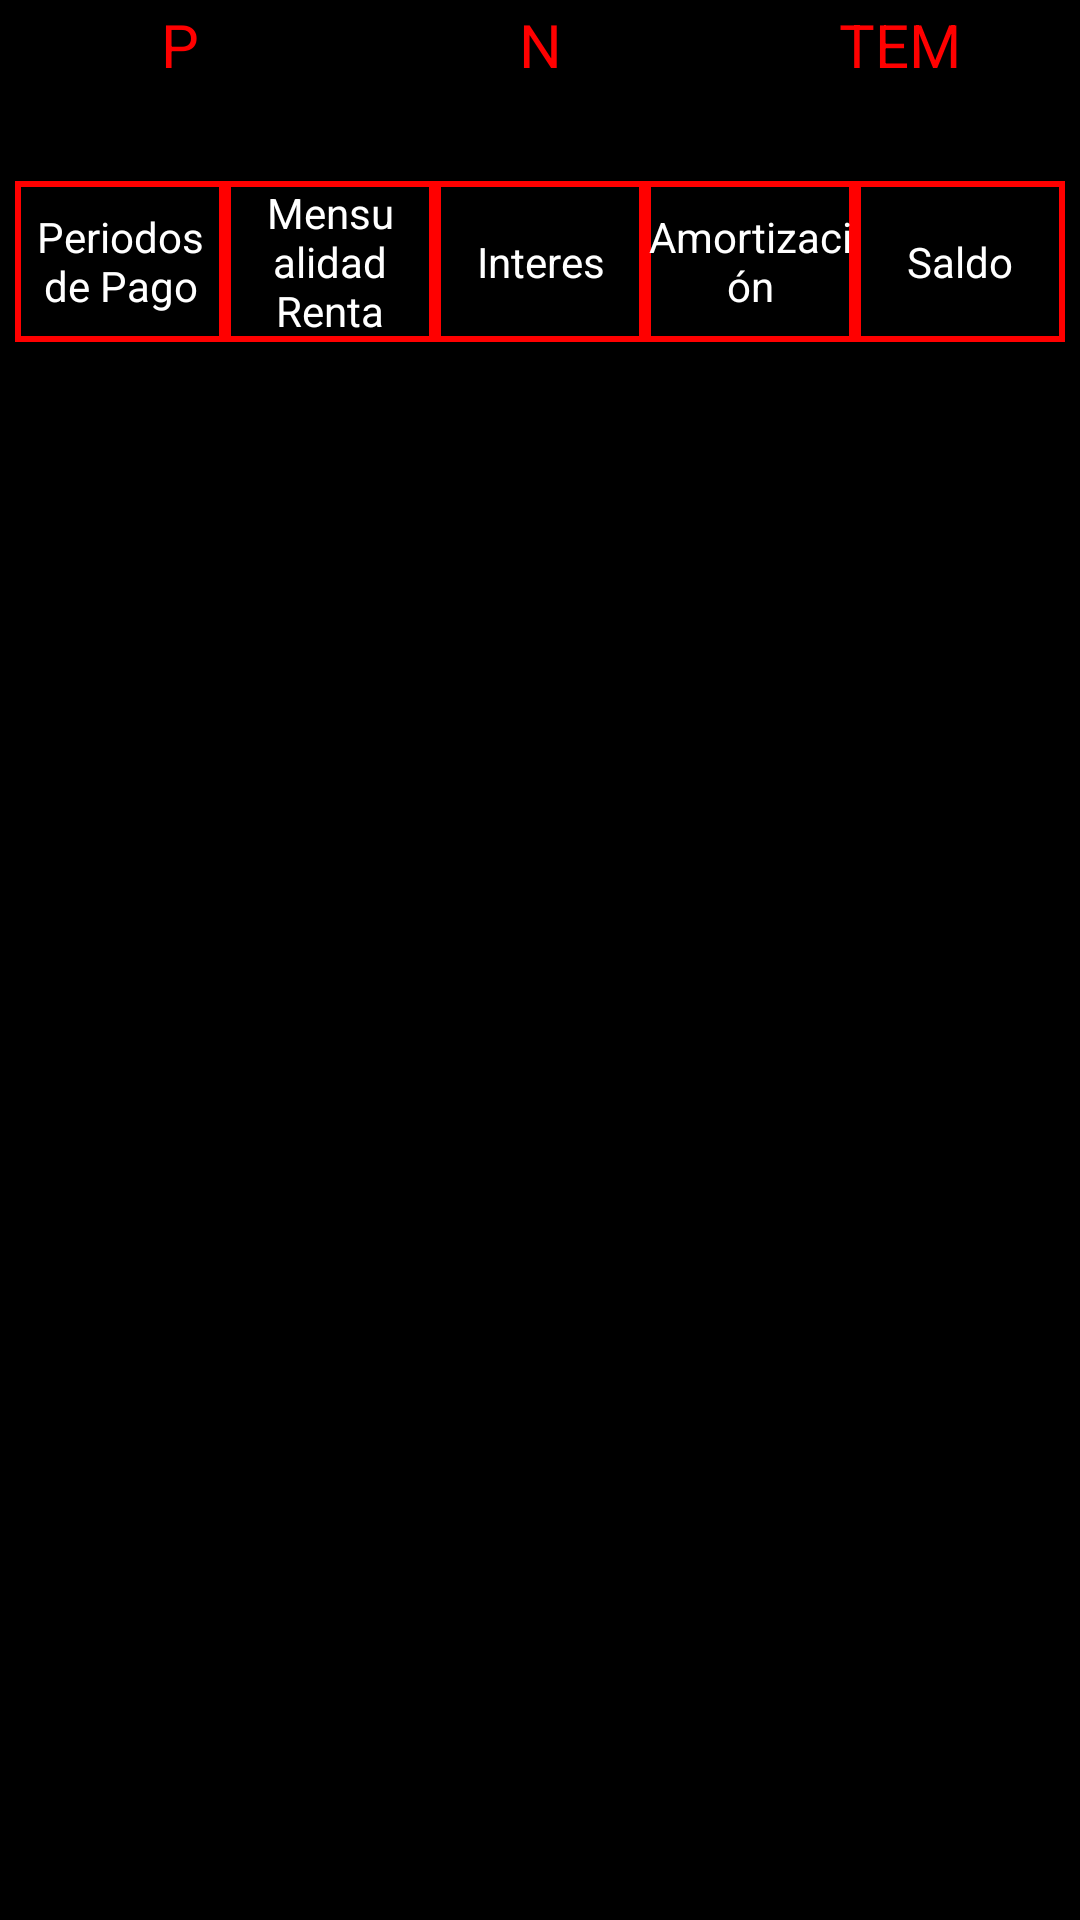

Layout XML and referenced resources for this Android screen:
<!-- AndroidManifest.xml: application theme Theme.SistemaFrances -->
<!-- res/layout/activity_tabla.xml -->
<?xml version="1.0" encoding="utf-8"?>
<androidx.constraintlayout.widget.ConstraintLayout xmlns:android="http://schemas.android.com/apk/res/android"
    xmlns:app="http://schemas.android.com/apk/res-auto"
    xmlns:tools="http://schemas.android.com/tools"
    android:layout_width="match_parent"
    android:layout_height="match_parent"
    android:background="@color/black"
    tools:context=".Tabla">


    <LinearLayout
        android:id="@+id/linearLayout7"
        android:layout_width="match_parent"
        android:layout_height="wrap_content"
        android:orientation="vertical"
        app:layout_constraintBottom_toBottomOf="parent"
        app:layout_constraintEnd_toEndOf="parent"
        app:layout_constraintHorizontal_bias="1.0"
        app:layout_constraintStart_toStartOf="parent"
        app:layout_constraintTop_toTopOf="parent"
        app:layout_constraintVertical_bias="0.002">

        <LinearLayout
            android:layout_width="match_parent"
            android:layout_height="wrap_content"
            android:orientation="horizontal">

            <TextView
                android:layout_width="0dp"
                android:layout_height="wrap_content"
                android:layout_weight="2"
                android:gravity="center"
                android:text="P"
                android:textColor="@color/rojo"
                android:textSize="20dp"></TextView>

            <TextView
                android:layout_width="0dp"
                android:layout_height="wrap_content"
                android:layout_weight="2"
                android:gravity="center"
                android:text="N"
                android:textColor="@color/rojo"
                android:textSize="20dp"></TextView>

            <TextView
                android:layout_width="0dp"
                android:layout_height="wrap_content"
                android:layout_weight="2"
                android:gravity="center"
                android:text="TEM"
                android:textColor="@color/rojo"
                android:textSize="20dp"></TextView>
        </LinearLayout>

        <LinearLayout
            android:layout_width="match_parent"
            android:layout_height="wrap_content"
            android:orientation="horizontal">

            <TextView
                android:id="@+id/P2"
                android:layout_width="0dp"
                android:layout_height="wrap_content"
                android:layout_weight="2"
                android:gravity="center"
                android:textColor="@color/white"
                android:textSize="20dp"></TextView>

            <TextView
                android:id="@+id/N2"
                android:layout_width="0dp"
                android:layout_height="wrap_content"
                android:layout_weight="2"
                android:gravity="center"
                android:textColor="@color/white"
                android:textSize="20dp"></TextView>

            <TextView
                android:id="@+id/Tem2"
                android:layout_width="0dp"
                android:layout_height="wrap_content"
                android:layout_weight="2"
                android:gravity="center"
                android:textColor="@color/white"
                android:textSize="20dp"></TextView>
        </LinearLayout>
    </LinearLayout>

    <ScrollView
        android:layout_width="match_parent"
        android:layout_height="wrap_content"
        app:layout_constraintBottom_toBottomOf="parent"
        app:layout_constraintEnd_toEndOf="parent"
        app:layout_constraintHorizontal_bias="1.0"
        app:layout_constraintStart_toStartOf="parent"
        app:layout_constraintTop_toBottomOf="@+id/linearLayout7"
        app:layout_constraintVertical_bias="0.0">

        <LinearLayout
            android:layout_width="match_parent"
            android:layout_height="wrap_content"
            android:orientation="vertical" >

            <TableLayout
                android:id="@+id/table1"
                android:layout_width="match_parent"
                android:layout_height="match_parent"
                android:layout_margin="5dp">

                <TableRow
                    android:layout_width="match_parent"
                    android:layout_height="match_parent"
                   >

                    <TextView
                        android:id="@+id/periodos"
                        android:layout_width="0dp"
                        android:layout_height="match_parent"
                        android:layout_weight="2"
                        android:background="@drawable/tabla"
                        android:gravity="center"
                        android:text="Periodos de Pago"
                        android:textColor="@color/white"
                        android:padding="2dp"/>

                    <TextView
                        android:id="@+id/renta"
                        android:layout_width="0dp"
                        android:layout_height="match_parent"
                        android:layout_weight="2"
                        android:background="@drawable/tabla"
                        android:gravity="center"
                        android:text="Mensualidad Renta"
                        android:textColor="@color/white"
                        />

                    <TextView
                        android:id="@+id/interes"
                        android:layout_width="0dp"
                        android:layout_height="match_parent"
                        android:layout_weight="2"
                        android:background="@drawable/tabla"
                        android:gravity="center"
                        android:text="Interes"
                        android:textColor="@color/white" />

                    <TextView
                        android:id="@+id/amortizacion"
                        android:layout_width="0dp"
                        android:layout_height="match_parent"
                        android:layout_weight="2"
                        android:background="@drawable/tabla"
                        android:gravity="center"
                        android:text="Amortización"
                        android:textColor="@color/white" />

                    <TextView
                        android:id="@+id/saldo"
                        android:layout_width="0dp"
                        android:layout_height="match_parent"
                        android:layout_weight="2"
                        android:background="@drawable/tabla"
                        android:gravity="center"
                        android:text="Saldo"
                        android:textColor="@color/white" />
                </TableRow>
            </TableLayout>
            <TableLayout
                android:id="@+id/table2"
                android:layout_width="match_parent"
                android:layout_height="match_parent"
                android:layout_margin="5dp">


            </TableLayout>
        </LinearLayout>
    </ScrollView>

</androidx.constraintlayout.widget.ConstraintLayout>
<!-- resources referenced by this layout -->
<resources>
  <color name="black">#FF000000</color>
  <color name="rojo">#FF0000</color>
  <color name="white">#FFFFFFFF</color>
  <!-- drawable tabla (drawable) -->
  <?xml version="1.0" encoding="utf-8"?>
  <shape xmlns:android="http://schemas.android.com/apk/res/android">
      <stroke
          android:color="@color/rojo"
          android:width="2dp">
  
      </stroke>
  </shape>
  <style name="Theme.SistemaFrances" parent="Theme.MaterialComponents.DayNight.DarkActionBar">
          
          <item name="colorPrimary">@color/purple_500</item>
          <item name="colorPrimaryVariant">@color/purple_700</item>
          <item name="colorOnPrimary">@color/white</item>
          
          <item name="colorSecondary">@color/teal_200</item>
          <item name="colorSecondaryVariant">@color/teal_700</item>
          <item name="colorOnSecondary">@color/black</item>
          
          <item name="android:statusBarColor" tools:targetApi="l">?attr/colorPrimaryVariant</item>
          
      </style>
  <color name="purple_500">#FF6200EE</color>
  <color name="purple_700">#FF3700B3</color>
  <color name="teal_200">#FF03DAC5</color>
  <color name="teal_700">#FF018786</color>
</resources>
